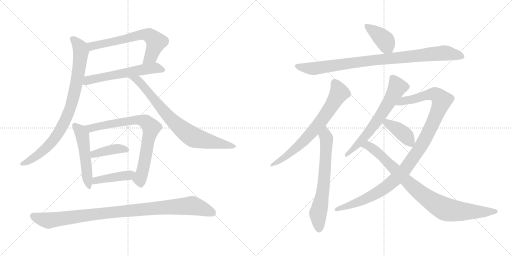
t = 0.00 s
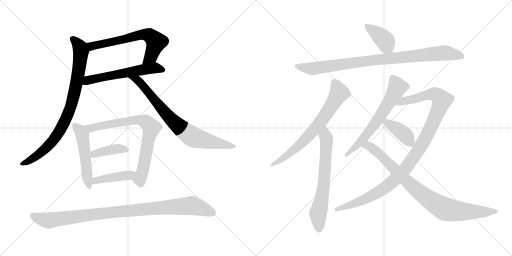
t = 2.74 s
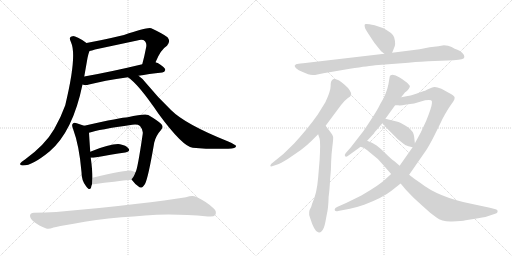
t = 5.48 s
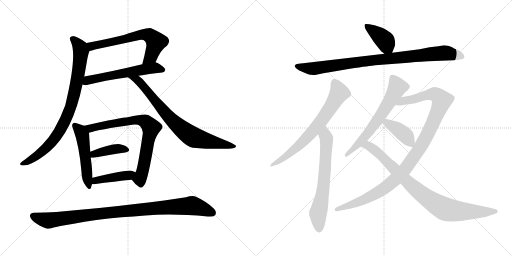
t = 8.22 s
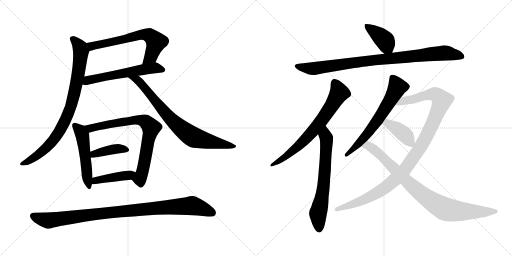
t = 10.96 s
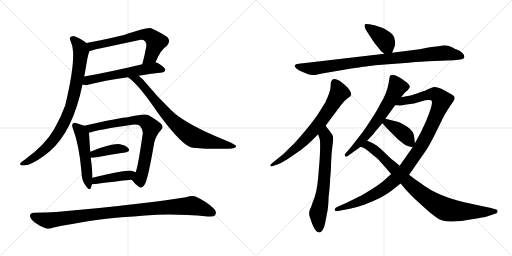
t = 13.71 s

The animated SVG that drew these frames (rendered in a browser with its animation timeline set to each time). Animation: 17 CSS @keyframes rules; one cycle of 13.71 s.

<svg version="1.1" viewBox="0 0 2048 1024" xmlns="http://www.w3.org/2000/svg">
  <g stroke="lightgray" stroke-dasharray="1,1" stroke-width="1" transform="scale(4, 4)">
    <line x1="0" y1="0" x2="256" y2="256"></line>
    <line x1="256" y1="0" x2="0" y2="256"></line>
    <line x1="128" y1="0" x2="128" y2="256"></line>
    <line x1="0" y1="128" x2="256" y2="128"></line>
    <line x1="256" y1="0" x2="512" y2="256"></line>
    <line x1="512" y1="0" x2="256" y2="256"></line>
    <line x1="384" y1="0" x2="384" y2="256"></line>
    <line x1="256" y1="128" x2="512" y2="128"></line>
  </g>
<g transform="scale(1, -1) translate(0, -850)">
   <style type="text/css">
    @keyframes keyframes0 {
      from {
       stroke: black;
       stroke-dashoffset: 646;
       stroke-width: 128;
       }
       68% {
       animation-timing-function: step-end;
       stroke: black;
       stroke-dashoffset: 0;
       stroke-width: 128;
       }
       to {
       stroke: black;
       stroke-width: 1024;
       }
       }
       #make-me-a-hanzi-animation-0 {
         animation: keyframes0 0.775716s both;
         animation-delay: 0.000000s;
         animation-timing-function: linear;
       }
    @keyframes keyframes1 {
      from {
       stroke: black;
       stroke-dashoffset: 583;
       stroke-width: 128;
       }
       65% {
       animation-timing-function: step-end;
       stroke: black;
       stroke-dashoffset: 0;
       stroke-width: 128;
       }
       to {
       stroke: black;
       stroke-width: 1024;
       }
       }
       #make-me-a-hanzi-animation-1 {
         animation: keyframes1 0.724447s both;
         animation-delay: 0.775716s;
         animation-timing-function: linear;
       }
    @keyframes keyframes2 {
      from {
       stroke: black;
       stroke-dashoffset: 850;
       stroke-width: 128;
       }
       73% {
       animation-timing-function: step-end;
       stroke: black;
       stroke-dashoffset: 0;
       stroke-width: 128;
       }
       to {
       stroke: black;
       stroke-width: 1024;
       }
       }
       #make-me-a-hanzi-animation-2 {
         animation: keyframes2 0.941732s both;
         animation-delay: 1.500163s;
         animation-timing-function: linear;
       }
    @keyframes keyframes3 {
      from {
       stroke: black;
       stroke-dashoffset: 771;
       stroke-width: 128;
       }
       72% {
       animation-timing-function: step-end;
       stroke: black;
       stroke-dashoffset: 0;
       stroke-width: 128;
       }
       to {
       stroke: black;
       stroke-width: 1024;
       }
       }
       #make-me-a-hanzi-animation-3 {
         animation: keyframes3 0.877441s both;
         animation-delay: 2.441895s;
         animation-timing-function: linear;
       }
    @keyframes keyframes4 {
      from {
       stroke: black;
       stroke-dashoffset: 510;
       stroke-width: 128;
       }
       62% {
       animation-timing-function: step-end;
       stroke: black;
       stroke-dashoffset: 0;
       stroke-width: 128;
       }
       to {
       stroke: black;
       stroke-width: 1024;
       }
       }
       #make-me-a-hanzi-animation-4 {
         animation: keyframes4 0.665039s both;
         animation-delay: 3.319336s;
         animation-timing-function: linear;
       }
    @keyframes keyframes5 {
      from {
       stroke: black;
       stroke-dashoffset: 758;
       stroke-width: 128;
       }
       71% {
       animation-timing-function: step-end;
       stroke: black;
       stroke-dashoffset: 0;
       stroke-width: 128;
       }
       to {
       stroke: black;
       stroke-width: 1024;
       }
       }
       #make-me-a-hanzi-animation-5 {
         animation: keyframes5 0.866862s both;
         animation-delay: 3.984375s;
         animation-timing-function: linear;
       }
    @keyframes keyframes6 {
      from {
       stroke: black;
       stroke-dashoffset: 398;
       stroke-width: 128;
       }
       56% {
       animation-timing-function: step-end;
       stroke: black;
       stroke-dashoffset: 0;
       stroke-width: 128;
       }
       to {
       stroke: black;
       stroke-width: 1024;
       }
       }
       #make-me-a-hanzi-animation-6 {
         animation: keyframes6 0.573893s both;
         animation-delay: 4.851237s;
         animation-timing-function: linear;
       }
    @keyframes keyframes7 {
      from {
       stroke: black;
       stroke-dashoffset: 428;
       stroke-width: 128;
       }
       58% {
       animation-timing-function: step-end;
       stroke: black;
       stroke-dashoffset: 0;
       stroke-width: 128;
       }
       to {
       stroke: black;
       stroke-width: 1024;
       }
       }
       #make-me-a-hanzi-animation-7 {
         animation: keyframes7 0.598307s both;
         animation-delay: 5.425130s;
         animation-timing-function: linear;
       }
    @keyframes keyframes8 {
      from {
       stroke: black;
       stroke-dashoffset: 982;
       stroke-width: 128;
       }
       76% {
       animation-timing-function: step-end;
       stroke: black;
       stroke-dashoffset: 0;
       stroke-width: 128;
       }
       to {
       stroke: black;
       stroke-width: 1024;
       }
       }
       #make-me-a-hanzi-animation-8 {
         animation: keyframes8 1.049154s both;
         animation-delay: 6.023437s;
         animation-timing-function: linear;
       }
    @keyframes keyframes9 {
      from {
       stroke: black;
       stroke-dashoffset: 399;
       stroke-width: 128;
       }
       56% {
       animation-timing-function: step-end;
       stroke: black;
       stroke-dashoffset: 0;
       stroke-width: 128;
       }
       to {
       stroke: black;
       stroke-width: 1024;
       }
       }
       #make-me-a-hanzi-animation-9 {
         animation: keyframes9 0.574707s both;
         animation-delay: 7.072591s;
         animation-timing-function: linear;
       }
    @keyframes keyframes10 {
      from {
       stroke: black;
       stroke-dashoffset: 921;
       stroke-width: 128;
       }
       75% {
       animation-timing-function: step-end;
       stroke: black;
       stroke-dashoffset: 0;
       stroke-width: 128;
       }
       to {
       stroke: black;
       stroke-width: 1024;
       }
       }
       #make-me-a-hanzi-animation-10 {
         animation: keyframes10 0.999512s both;
         animation-delay: 7.647298s;
         animation-timing-function: linear;
       }
    @keyframes keyframes11 {
      from {
       stroke: black;
       stroke-dashoffset: 702;
       stroke-width: 128;
       }
       70% {
       animation-timing-function: step-end;
       stroke: black;
       stroke-dashoffset: 0;
       stroke-width: 128;
       }
       to {
       stroke: black;
       stroke-width: 1024;
       }
       }
       #make-me-a-hanzi-animation-11 {
         animation: keyframes11 0.821289s both;
         animation-delay: 8.646810s;
         animation-timing-function: linear;
       }
    @keyframes keyframes12 {
      from {
       stroke: black;
       stroke-dashoffset: 662;
       stroke-width: 128;
       }
       68% {
       animation-timing-function: step-end;
       stroke: black;
       stroke-dashoffset: 0;
       stroke-width: 128;
       }
       to {
       stroke: black;
       stroke-width: 1024;
       }
       }
       #make-me-a-hanzi-animation-12 {
         animation: keyframes12 0.788737s both;
         animation-delay: 9.468099s;
         animation-timing-function: linear;
       }
    @keyframes keyframes13 {
      from {
       stroke: black;
       stroke-dashoffset: 640;
       stroke-width: 128;
       }
       68% {
       animation-timing-function: step-end;
       stroke: black;
       stroke-dashoffset: 0;
       stroke-width: 128;
       }
       to {
       stroke: black;
       stroke-width: 1024;
       }
       }
       #make-me-a-hanzi-animation-13 {
         animation: keyframes13 0.770833s both;
         animation-delay: 10.256836s;
         animation-timing-function: linear;
       }
    @keyframes keyframes14 {
      from {
       stroke: black;
       stroke-dashoffset: 1088;
       stroke-width: 128;
       }
       78% {
       animation-timing-function: step-end;
       stroke: black;
       stroke-dashoffset: 0;
       stroke-width: 128;
       }
       to {
       stroke: black;
       stroke-width: 1024;
       }
       }
       #make-me-a-hanzi-animation-14 {
         animation: keyframes14 1.135417s both;
         animation-delay: 11.027669s;
         animation-timing-function: linear;
       }
    @keyframes keyframes15 {
      from {
       stroke: black;
       stroke-dashoffset: 398;
       stroke-width: 128;
       }
       56% {
       animation-timing-function: step-end;
       stroke: black;
       stroke-dashoffset: 0;
       stroke-width: 128;
       }
       to {
       stroke: black;
       stroke-width: 1024;
       }
       }
       #make-me-a-hanzi-animation-15 {
         animation: keyframes15 0.573893s both;
         animation-delay: 12.163086s;
         animation-timing-function: linear;
       }
    @keyframes keyframes16 {
      from {
       stroke: black;
       stroke-dashoffset: 882;
       stroke-width: 128;
       }
       74% {
       animation-timing-function: step-end;
       stroke: black;
       stroke-dashoffset: 0;
       stroke-width: 128;
       }
       to {
       stroke: black;
       stroke-width: 1024;
       }
       }
       #make-me-a-hanzi-animation-16 {
         animation: keyframes16 0.967773s both;
         animation-delay: 12.736979s;
         animation-timing-function: linear;
       }
</style>
<path d="M 622.0 601.5 Q 643.0 652.5 668.0 667.5 Q 684.0 685.5 670.0 701.5 Q 654.0 714.5 605.0 737.5 Q 592.0 743.5 496.0 710.5 Q 403.0 688.5 346.0 678.5 C 316.0 673.5 329.0 640.5 358.0 646.5 Q 367.0 647.5 380.0 652.5 L 549.0 688.5 Q 571.0 694.5 580.0 685.5 Q 587.0 678.5 585.0 663.5 Q 578.0 626.5 569.0 593.5 C 561.0 564.5 610.0 573.5 622.0 601.5 Z" fill="lightgray"></path> 
<path d="M 554.0 547.5 Q 594.0 554.5 649.0 560.5 Q 659.0 561.5 661.0 570.5 Q 662.0 579.5 631.0 598.5 Q 627.0 599.5 622.0 601.5 C 614.0 604.5 598.0 600.5 569.0 593.5 Q 440.0 562.5 337.0 544.5 C 307.0 539.5 301.0 518.5 330.0 512.5 Q 331.0 512.5 333.0 511.5 Q 343.0 508.5 356.0 512.5 Q 413.0 527.5 512.0 541.5 L 554.0 547.5 Z" fill="lightgray"></path> 
<path d="M 346.0 678.5 Q 304.0 706.5 291.0 705.5 Q 272.0 704.5 284.0 681.5 Q 309.0 627.5 261.0 429.5 Q 245.0 384.5 217.0 334.5 Q 181.0 271.5 100.0 212.5 Q 84.0 202.5 81.0 196.5 Q 78.0 189.5 89.0 188.5 Q 126.0 185.5 198.0 244.5 Q 291.0 323.5 330.0 512.5 L 337.0 544.5 L 350.0 618.5 Q 354.0 637.5 358.0 646.5 C 364.0 666.5 364.0 666.5 346.0 678.5 Z" fill="lightgray"></path> 
<path d="M 512.0 541.5 Q 554.0 513.5 634.0 395.5 Q 731.0 263.5 771.0 259.5 Q 849.0 252.5 913.0 255.5 Q 946.0 256.5 944.0 266.5 Q 944.0 270.5 913.0 284.5 Q 741.0 353.5 685.0 409.5 Q 634.0 457.5 583.0 519.5 Q 568.0 538.5 554.0 547.5 C 531.0 566.5 488.0 559.5 512.0 541.5 Z" fill="lightgray"></path> 
<path d="M 337.0 347.5 Q 327.0 351.5 307.0 357.5 Q 295.0 361.5 292.0 356.5 Q 285.0 352.5 292.0 335.5 Q 317.0 268.5 326.0 162.5 Q 326.0 129.5 343.0 107.5 Q 358.0 85.5 364.0 99.5 Q 365.0 106.5 368.0 113.5 L 370.0 139.5 Q 370.0 166.5 363.0 219.5 L 361.0 243.5 Q 357.0 301.5 356.0 319.5 C 355.0 340.5 355.0 340.5 337.0 347.5 Z" fill="lightgray"></path> 
<path d="M 527.0 131.5 Q 543.0 109.5 558.0 101.5 Q 568.0 94.5 580.0 114.5 Q 593.0 139.5 617.0 280.5 Q 624.0 308.5 644.0 330.5 Q 656.0 342.5 645.0 354.5 Q 632.0 367.5 593.0 390.5 Q 578.0 396.5 511.0 381.5 Q 487.0 381.5 337.0 347.5 C 308.0 340.5 327.0 311.5 356.0 319.5 Q 395.0 332.5 529.0 351.5 Q 551.0 354.5 560.0 346.5 Q 573.0 331.5 571.0 315.5 Q 550.0 171.5 542.0 161.5 C 532.0 133.5 524.0 135.5 527.0 131.5 Z" fill="lightgray"></path> 
<path d="M 363.0 219.5 Q 367.0 218.5 374.0 219.5 Q 447.0 232.5 501.0 240.5 Q 523.0 244.5 514.0 256.5 Q 504.0 269.5 480.0 273.5 Q 446.0 277.5 361.0 243.5 C 333.0 232.5 333.0 222.5 363.0 219.5 Z" fill="lightgray"></path> 
<path d="M 368.0 113.5 L 376.0 113.5 Q 461.0 125.5 527.0 131.5 C 557.0 134.5 569.0 148.5 542.0 161.5 Q 535.0 165.5 526.0 167.5 Q 504.0 170.5 370.0 139.5 C 341.0 132.5 338.0 113.5 368.0 113.5 Z" fill="lightgray"></path> 
<path d="M 486.0 -18.5 Q 535.0 -15.5 581.0 -11.5 Q 689.0 -2.5 831.0 -15.5 Q 855.0 -18.5 861.0 -9.5 Q 868.0 3.5 856.0 15.5 Q 828.0 43.5 784.0 63.5 Q 769.0 69.5 744.0 61.5 Q 597.0 36.5 225.0 2.5 Q 183.0 -0.5 135.0 -0.5 Q 122.0 -0.5 120.0 -11.5 Q 119.0 -23.5 138.0 -38.5 Q 154.0 -51.5 185.0 -63.5 Q 195.0 -67.5 214.0 -59.5 Q 229.0 -55.5 295.0 -44.5 Q 380.0 -26.5 486.0 -18.5 Z" fill="lightgray"></path> 
<path d="M 1568.5 639.0 L 1574.5 654.0 Q 1580.5 665.0 1580.5 674.0 Q 1581.5 683.0 1576.5 701.0 Q 1571.5 718.0 1531.5 738.0 L 1498.5 749.0 Q 1462.5 757.0 1459.5 753.0 Q 1456.5 749.0 1460.5 737.0 Q 1465.5 727.0 1479.5 706.0 L 1496.5 680.0 L 1524.5 645.0 L 1537.5 635.0 C 1559.5 618.0 1559.5 618.0 1568.5 639.0 Z" fill="lightgray"></path> 
<path d="M 1194.5 595.0 Q 1181.5 595.0 1178.5 587.0 Q 1178.5 583.0 1185.5 576.0 Q 1193.5 569.0 1208.5 563.0 L 1232.5 553.0 Q 1248.5 547.0 1269.5 552.0 Q 1290.5 557.0 1323.5 562.0 L 1399.5 575.0 Q 1480.5 587.0 1500.5 589.0 L 1633.5 599.0 Q 1694.5 605.0 1712.5 605.0 L 1814.5 609.0 Q 1837.5 611.0 1846.5 613.0 Q 1856.5 614.0 1857.5 622.0 Q 1859.5 628.0 1849.5 638.0 Q 1840.5 647.0 1829.5 651.0 Q 1819.5 654.0 1806.5 662.0 Q 1793.5 669.0 1775.5 669.0 L 1753.5 665.0 L 1718.5 661.0 L 1678.5 653.0 L 1568.5 639.0 L 1537.5 635.0 L 1212.5 597.0 Q 1200.5 597.0 1194.5 595.0 Z" fill="lightgray"></path> 
<path d="M 1302.5 347.0 L 1363.5 429.0 Q 1375.5 446.0 1390.5 457.0 Q 1403.5 465.0 1404.5 471.0 Q 1406.5 477.0 1398.5 489.0 Q 1391.5 500.0 1379.5 510.0 Q 1351.5 537.0 1334.5 534.0 Q 1328.5 532.0 1326.5 527.0 Q 1322.5 523.0 1322.5 505.0 Q 1322.5 486.0 1301.5 441.0 L 1270.5 391.0 Q 1231.5 336.0 1176.5 276.0 L 1133.5 234.0 L 1085.5 195.0 Q 1080.5 190.0 1081.5 186.0 Q 1081.5 182.0 1094.5 187.0 L 1112.5 193.0 Q 1118.5 194.0 1152.5 215.0 L 1203.5 250.0 Q 1228.5 269.0 1244.5 285.0 L 1272.5 313.0 L 1302.5 347.0 Z" fill="lightgray"></path> 
<path d="M 1272.5 313.0 L 1278.5 295.0 Q 1282.5 281.0 1278.5 211.0 L 1272.5 139.0 Q 1267.5 75.0 1248.5 35.0 Q 1246.5 27.0 1244.5 22.0 Q 1231.5 2.0 1239.5 -19.0 Q 1257.5 -77.0 1272.5 -79.0 Q 1280.5 -81.0 1285.5 -76.0 Q 1296.5 -66.0 1301.5 -38.0 L 1307.5 -6.0 Q 1313.5 19.0 1314.5 63.0 Q 1318.5 91.0 1320.5 135.0 Q 1324.5 169.0 1324.5 202.0 Q 1325.5 234.0 1329.5 264.0 Q 1333.5 294.0 1332.5 302.0 Q 1331.5 310.0 1318.5 326.0 Q 1306.5 341.0 1302.5 347.0 C 1284.5 371.0 1263.5 341.0 1272.5 313.0 Z" fill="lightgray"></path> 
<path d="M 1604.5 461.0 L 1620.5 481.0 Q 1622.5 481.0 1629.5 488.0 Q 1636.5 495.0 1638.5 501.0 Q 1641.5 507.0 1631.5 516.0 Q 1622.5 525.0 1598.5 540.0 Q 1574.5 555.0 1562.5 549.0 Q 1558.5 548.0 1557.5 536.0 L 1553.5 512.0 Q 1545.5 472.0 1520.5 433.0 Q 1511.5 413.0 1484.5 372.0 Q 1457.5 330.0 1448.5 319.0 L 1403.5 261.0 L 1382.5 237.0 Q 1376.5 229.0 1380.5 225.0 Q 1384.5 221.0 1392.5 227.0 L 1442.5 263.0 L 1468.5 287.0 L 1496.5 317.0 Q 1495.5 318.0 1506.5 330.0 L 1529.5 357.0 L 1541.5 375.0 L 1580.5 429.0 L 1604.5 461.0 Z" fill="lightgray"></path> 
<path d="M 1564.5 154.0 L 1541.5 133.0 Q 1519.5 111.0 1445.5 68.0 L 1386.5 39.0 L 1350.5 23.0 Q 1338.5 19.0 1338.5 11.0 Q 1338.5 3.0 1352.5 6.0 L 1399.5 15.0 Q 1434.5 23.0 1456.5 31.0 Q 1530.5 59.0 1564.5 86.0 L 1602.5 116.0 L 1636.5 151.0 L 1702.5 246.0 Q 1714.5 263.0 1735.5 304.0 L 1766.5 367.0 Q 1766.5 368.0 1779.5 392.0 Q 1792.5 415.0 1802.5 429.0 L 1812.5 443.0 Q 1818.5 451.0 1818.5 458.0 Q 1819.5 465.0 1805.5 473.0 L 1765.5 495.0 Q 1745.5 503.0 1737.5 502.0 Q 1730.5 501.0 1716.5 495.0 Q 1696.5 485.0 1692.5 485.0 L 1664.5 475.0 Q 1650.5 469.0 1604.5 461.0 C 1575.5 455.0 1550.5 429.0 1580.5 429.0 L 1592.5 429.0 Q 1600.5 427.0 1625.5 432.0 Q 1658.5 435.0 1683.5 444.0 Q 1709.5 452.0 1724.5 449.0 Q 1729.5 445.0 1727.5 436.0 Q 1726.5 420.0 1704.5 366.0 L 1682.5 319.0 L 1659.5 277.0 L 1650.5 261.0 L 1598.5 187.0 L 1564.5 154.0 Z" fill="lightgray"></path> 
<path d="M 1529.5 357.0 L 1546.5 338.0 L 1592.5 292.0 Q 1620.5 270.0 1622.5 269.0 L 1623.5 269.0 Q 1630.5 265.0 1650.5 261.0 C 1661.5 259.0 1661.5 259.0 1659.5 277.0 L 1656.5 304.0 Q 1654.5 325.0 1630.5 342.0 Q 1606.5 358.0 1590.5 363.0 L 1541.5 375.0 C 1512.5 382.0 1509.5 379.0 1529.5 357.0 Z" fill="lightgray"></path> 
<path d="M 1537.5 185.0 L 1564.5 154.0 L 1602.5 116.0 L 1623.5 91.0 Q 1636.5 77.0 1657.5 56.0 L 1701.5 16.0 Q 1723.5 -5.0 1744.5 -19.0 Q 1769.5 -38.0 1808.5 -36.0 Q 1847.5 -35.0 1862.5 -31.0 L 1912.5 -23.0 Q 1948.5 -17.0 1956.5 -13.0 L 1980.5 -5.0 Q 1990.5 -3.0 1990.5 4.0 Q 1991.5 11.0 1982.5 13.0 L 1959.5 19.0 L 1884.5 35.0 Q 1753.5 61.0 1680.5 119.0 Q 1662.5 130.0 1636.5 151.0 L 1598.5 187.0 L 1576.5 206.0 Q 1565.5 213.0 1543.5 235.0 Q 1521.5 257.0 1506.5 268.0 Q 1492.5 278.0 1468.5 287.0 C 1440.5 299.0 1414.5 275.0 1442.5 263.0 L 1453.5 259.0 Q 1460.5 257.0 1478.5 241.0 Q 1512.5 217.0 1537.5 185.0 Z" fill="lightgray"></path> 
      <clipPath id="make-me-a-hanzi-clip-0">
      <path d="M 622.0 601.5 Q 643.0 652.5 668.0 667.5 Q 684.0 685.5 670.0 701.5 Q 654.0 714.5 605.0 737.5 Q 592.0 743.5 496.0 710.5 Q 403.0 688.5 346.0 678.5 C 316.0 673.5 329.0 640.5 358.0 646.5 Q 367.0 647.5 380.0 652.5 L 549.0 688.5 Q 571.0 694.5 580.0 685.5 Q 587.0 678.5 585.0 663.5 Q 578.0 626.5 569.0 593.5 C 561.0 564.5 610.0 573.5 622.0 601.5 Z" fill="lightgray"></path>
      </clipPath>
      <path clip-path="url(#make-me-a-hanzi-clip-0)" d="M 353.0 674.5 L 369.0 665.5 L 569.0 712.5 L 602.0 707.5 L 624.0 683.5 L 604.0 625.5 L 575.0 599.5 " fill="none" id="make-me-a-hanzi-animation-0" stroke-dasharray="518 1036" stroke-linecap="round"></path>

      <clipPath id="make-me-a-hanzi-clip-1">
      <path d="M 554.0 547.5 Q 594.0 554.5 649.0 560.5 Q 659.0 561.5 661.0 570.5 Q 662.0 579.5 631.0 598.5 Q 627.0 599.5 622.0 601.5 C 614.0 604.5 598.0 600.5 569.0 593.5 Q 440.0 562.5 337.0 544.5 C 307.0 539.5 301.0 518.5 330.0 512.5 Q 331.0 512.5 333.0 511.5 Q 343.0 508.5 356.0 512.5 Q 413.0 527.5 512.0 541.5 L 554.0 547.5 Z" fill="lightgray"></path>
      </clipPath>
      <path clip-path="url(#make-me-a-hanzi-clip-1)" d="M 333.0 517.5 L 375.0 535.5 L 565.0 571.5 L 630.0 578.5 L 651.0 570.5 " fill="none" id="make-me-a-hanzi-animation-1" stroke-dasharray="455 910" stroke-linecap="round"></path>

      <clipPath id="make-me-a-hanzi-clip-2">
      <path d="M 346.0 678.5 Q 304.0 706.5 291.0 705.5 Q 272.0 704.5 284.0 681.5 Q 309.0 627.5 261.0 429.5 Q 245.0 384.5 217.0 334.5 Q 181.0 271.5 100.0 212.5 Q 84.0 202.5 81.0 196.5 Q 78.0 189.5 89.0 188.5 Q 126.0 185.5 198.0 244.5 Q 291.0 323.5 330.0 512.5 L 337.0 544.5 L 350.0 618.5 Q 354.0 637.5 358.0 646.5 C 364.0 666.5 364.0 666.5 346.0 678.5 Z" fill="lightgray"></path>
      </clipPath>
      <path clip-path="url(#make-me-a-hanzi-clip-2)" d="M 291.0 692.5 L 321.0 661.5 L 324.0 646.5 L 300.0 488.5 L 269.0 387.5 L 230.0 311.5 L 190.0 263.5 L 123.0 210.5 L 89.0 196.5 " fill="none" id="make-me-a-hanzi-animation-2" stroke-dasharray="722 1444" stroke-linecap="round"></path>

      <clipPath id="make-me-a-hanzi-clip-3">
      <path d="M 512.0 541.5 Q 554.0 513.5 634.0 395.5 Q 731.0 263.5 771.0 259.5 Q 849.0 252.5 913.0 255.5 Q 946.0 256.5 944.0 266.5 Q 944.0 270.5 913.0 284.5 Q 741.0 353.5 685.0 409.5 Q 634.0 457.5 583.0 519.5 Q 568.0 538.5 554.0 547.5 C 531.0 566.5 488.0 559.5 512.0 541.5 Z" fill="lightgray"></path>
      </clipPath>
      <path clip-path="url(#make-me-a-hanzi-clip-3)" d="M 526.0 536.5 L 557.0 524.5 L 675.0 381.5 L 753.0 314.5 L 776.0 300.5 L 816.0 289.5 L 939.0 265.5 " fill="none" id="make-me-a-hanzi-animation-3" stroke-dasharray="643 1286" stroke-linecap="round"></path>

      <clipPath id="make-me-a-hanzi-clip-4">
      <path d="M 337.0 347.5 Q 327.0 351.5 307.0 357.5 Q 295.0 361.5 292.0 356.5 Q 285.0 352.5 292.0 335.5 Q 317.0 268.5 326.0 162.5 Q 326.0 129.5 343.0 107.5 Q 358.0 85.5 364.0 99.5 Q 365.0 106.5 368.0 113.5 L 370.0 139.5 Q 370.0 166.5 363.0 219.5 L 361.0 243.5 Q 357.0 301.5 356.0 319.5 C 355.0 340.5 355.0 340.5 337.0 347.5 Z" fill="lightgray"></path>
      </clipPath>
      <path clip-path="url(#make-me-a-hanzi-clip-4)" d="M 300.0 348.5 L 329.0 310.5 L 354.0 105.5 " fill="none" id="make-me-a-hanzi-animation-4" stroke-dasharray="382 764" stroke-linecap="round"></path>

      <clipPath id="make-me-a-hanzi-clip-5">
      <path d="M 527.0 131.5 Q 543.0 109.5 558.0 101.5 Q 568.0 94.5 580.0 114.5 Q 593.0 139.5 617.0 280.5 Q 624.0 308.5 644.0 330.5 Q 656.0 342.5 645.0 354.5 Q 632.0 367.5 593.0 390.5 Q 578.0 396.5 511.0 381.5 Q 487.0 381.5 337.0 347.5 C 308.0 340.5 327.0 311.5 356.0 319.5 Q 395.0 332.5 529.0 351.5 Q 551.0 354.5 560.0 346.5 Q 573.0 331.5 571.0 315.5 Q 550.0 171.5 542.0 161.5 C 532.0 133.5 524.0 135.5 527.0 131.5 Z" fill="lightgray"></path>
      </clipPath>
      <path clip-path="url(#make-me-a-hanzi-clip-5)" d="M 349.0 349.5 L 365.0 337.5 L 544.0 370.5 L 584.0 363.5 L 602.0 343.5 L 604.0 330.5 L 569.0 159.5 L 557.0 135.5 L 540.0 131.5 " fill="none" id="make-me-a-hanzi-animation-5" stroke-dasharray="630 1260" stroke-linecap="round"></path>

      <clipPath id="make-me-a-hanzi-clip-6">
      <path d="M 363.0 219.5 Q 367.0 218.5 374.0 219.5 Q 447.0 232.5 501.0 240.5 Q 523.0 244.5 514.0 256.5 Q 504.0 269.5 480.0 273.5 Q 446.0 277.5 361.0 243.5 C 333.0 232.5 333.0 222.5 363.0 219.5 Z" fill="lightgray"></path>
      </clipPath>
      <path clip-path="url(#make-me-a-hanzi-clip-6)" d="M 369.0 226.5 L 378.0 235.5 L 444.0 251.5 L 475.0 255.5 L 505.0 250.5 " fill="none" id="make-me-a-hanzi-animation-6" stroke-dasharray="270 540" stroke-linecap="round"></path>

      <clipPath id="make-me-a-hanzi-clip-7">
      <path d="M 368.0 113.5 L 376.0 113.5 Q 461.0 125.5 527.0 131.5 C 557.0 134.5 569.0 148.5 542.0 161.5 Q 535.0 165.5 526.0 167.5 Q 504.0 170.5 370.0 139.5 C 341.0 132.5 338.0 113.5 368.0 113.5 Z" fill="lightgray"></path>
      </clipPath>
      <path clip-path="url(#make-me-a-hanzi-clip-7)" d="M 372.0 119.5 L 386.0 131.5 L 515.0 148.5 L 536.0 158.5 " fill="none" id="make-me-a-hanzi-animation-7" stroke-dasharray="300 600" stroke-linecap="round"></path>

      <clipPath id="make-me-a-hanzi-clip-8">
      <path d="M 486.0 -18.5 Q 535.0 -15.5 581.0 -11.5 Q 689.0 -2.5 831.0 -15.5 Q 855.0 -18.5 861.0 -9.5 Q 868.0 3.5 856.0 15.5 Q 828.0 43.5 784.0 63.5 Q 769.0 69.5 744.0 61.5 Q 597.0 36.5 225.0 2.5 Q 183.0 -0.5 135.0 -0.5 Q 122.0 -0.5 120.0 -11.5 Q 119.0 -23.5 138.0 -38.5 Q 154.0 -51.5 185.0 -63.5 Q 195.0 -67.5 214.0 -59.5 Q 229.0 -55.5 295.0 -44.5 Q 380.0 -26.5 486.0 -18.5 Z" fill="lightgray"></path>
      </clipPath>
      <path clip-path="url(#make-me-a-hanzi-clip-8)" d="M 133.0 -13.5 L 197.0 -31.5 L 441.0 1.5 L 761.0 27.5 L 849.0 -0.5 " fill="none" id="make-me-a-hanzi-animation-8" stroke-dasharray="854 1708" stroke-linecap="round"></path>

      <clipPath id="make-me-a-hanzi-clip-9">
      <path d="M 1568.5 639.0 L 1574.5 654.0 Q 1580.5 665.0 1580.5 674.0 Q 1581.5 683.0 1576.5 701.0 Q 1571.5 718.0 1531.5 738.0 L 1498.5 749.0 Q 1462.5 757.0 1459.5 753.0 Q 1456.5 749.0 1460.5 737.0 Q 1465.5 727.0 1479.5 706.0 L 1496.5 680.0 L 1524.5 645.0 L 1537.5 635.0 C 1559.5 618.0 1559.5 618.0 1568.5 639.0 Z" fill="lightgray"></path>
      </clipPath>
      <path clip-path="url(#make-me-a-hanzi-clip-9)" d="M 1463.5 749.0 L 1534.5 693.0 L 1559.5 647.0 " fill="none" id="make-me-a-hanzi-animation-9" stroke-dasharray="271 542" stroke-linecap="round"></path>

      <clipPath id="make-me-a-hanzi-clip-10">
      <path d="M 1194.5 595.0 Q 1181.5 595.0 1178.5 587.0 Q 1178.5 583.0 1185.5 576.0 Q 1193.5 569.0 1208.5 563.0 L 1232.5 553.0 Q 1248.5 547.0 1269.5 552.0 Q 1290.5 557.0 1323.5 562.0 L 1399.5 575.0 Q 1480.5 587.0 1500.5 589.0 L 1633.5 599.0 Q 1694.5 605.0 1712.5 605.0 L 1814.5 609.0 Q 1837.5 611.0 1846.5 613.0 Q 1856.5 614.0 1857.5 622.0 Q 1859.5 628.0 1849.5 638.0 Q 1840.5 647.0 1829.5 651.0 Q 1819.5 654.0 1806.5 662.0 Q 1793.5 669.0 1775.5 669.0 L 1753.5 665.0 L 1718.5 661.0 L 1678.5 653.0 L 1568.5 639.0 L 1537.5 635.0 L 1212.5 597.0 Q 1200.5 597.0 1194.5 595.0 Z" fill="lightgray"></path>
      </clipPath>
      <path clip-path="url(#make-me-a-hanzi-clip-10)" d="M 1187.5 585.0 L 1250.5 575.0 L 1501.5 611.0 L 1775.5 638.0 L 1846.5 624.0 " fill="none" id="make-me-a-hanzi-animation-10" stroke-dasharray="793 1586" stroke-linecap="round"></path>

      <clipPath id="make-me-a-hanzi-clip-11">
      <path d="M 1302.5 347.0 L 1363.5 429.0 Q 1375.5 446.0 1390.5 457.0 Q 1403.5 465.0 1404.5 471.0 Q 1406.5 477.0 1398.5 489.0 Q 1391.5 500.0 1379.5 510.0 Q 1351.5 537.0 1334.5 534.0 Q 1328.5 532.0 1326.5 527.0 Q 1322.5 523.0 1322.5 505.0 Q 1322.5 486.0 1301.5 441.0 L 1270.5 391.0 Q 1231.5 336.0 1176.5 276.0 L 1133.5 234.0 L 1085.5 195.0 Q 1080.5 190.0 1081.5 186.0 Q 1081.5 182.0 1094.5 187.0 L 1112.5 193.0 Q 1118.5 194.0 1152.5 215.0 L 1203.5 250.0 Q 1228.5 269.0 1244.5 285.0 L 1272.5 313.0 L 1302.5 347.0 Z" fill="lightgray"></path>
      </clipPath>
      <path clip-path="url(#make-me-a-hanzi-clip-11)" d="M 1338.5 521.0 L 1356.5 479.0 L 1286.5 368.0 L 1187.5 260.0 L 1087.5 189.0 " fill="none" id="make-me-a-hanzi-animation-11" stroke-dasharray="574 1148" stroke-linecap="round"></path>

      <clipPath id="make-me-a-hanzi-clip-12">
      <path d="M 1272.5 313.0 L 1278.5 295.0 Q 1282.5 281.0 1278.5 211.0 L 1272.5 139.0 Q 1267.5 75.0 1248.5 35.0 Q 1246.5 27.0 1244.5 22.0 Q 1231.5 2.0 1239.5 -19.0 Q 1257.5 -77.0 1272.5 -79.0 Q 1280.5 -81.0 1285.5 -76.0 Q 1296.5 -66.0 1301.5 -38.0 L 1307.5 -6.0 Q 1313.5 19.0 1314.5 63.0 Q 1318.5 91.0 1320.5 135.0 Q 1324.5 169.0 1324.5 202.0 Q 1325.5 234.0 1329.5 264.0 Q 1333.5 294.0 1332.5 302.0 Q 1331.5 310.0 1318.5 326.0 Q 1306.5 341.0 1302.5 347.0 C 1284.5 371.0 1263.5 341.0 1272.5 313.0 Z" fill="lightgray"></path>
      </clipPath>
      <path clip-path="url(#make-me-a-hanzi-clip-12)" d="M 1300.5 339.0 L 1306.5 290.0 L 1303.5 227.0 L 1293.5 97.0 L 1272.5 1.0 L 1275.5 -64.0 " fill="none" id="make-me-a-hanzi-animation-12" stroke-dasharray="534 1068" stroke-linecap="round"></path>

      <clipPath id="make-me-a-hanzi-clip-13">
      <path d="M 1604.5 461.0 L 1620.5 481.0 Q 1622.5 481.0 1629.5 488.0 Q 1636.5 495.0 1638.5 501.0 Q 1641.5 507.0 1631.5 516.0 Q 1622.5 525.0 1598.5 540.0 Q 1574.5 555.0 1562.5 549.0 Q 1558.5 548.0 1557.5 536.0 L 1553.5 512.0 Q 1545.5 472.0 1520.5 433.0 Q 1511.5 413.0 1484.5 372.0 Q 1457.5 330.0 1448.5 319.0 L 1403.5 261.0 L 1382.5 237.0 Q 1376.5 229.0 1380.5 225.0 Q 1384.5 221.0 1392.5 227.0 L 1442.5 263.0 L 1468.5 287.0 L 1496.5 317.0 Q 1495.5 318.0 1506.5 330.0 L 1529.5 357.0 L 1541.5 375.0 L 1580.5 429.0 L 1604.5 461.0 Z" fill="lightgray"></path>
      </clipPath>
      <path clip-path="url(#make-me-a-hanzi-clip-13)" d="M 1569.5 539.0 L 1589.5 502.0 L 1569.5 462.0 L 1469.5 314.0 L 1385.5 230.0 " fill="none" id="make-me-a-hanzi-animation-13" stroke-dasharray="512 1024" stroke-linecap="round"></path>

      <clipPath id="make-me-a-hanzi-clip-14">
      <path d="M 1564.5 154.0 L 1541.5 133.0 Q 1519.5 111.0 1445.5 68.0 L 1386.5 39.0 L 1350.5 23.0 Q 1338.5 19.0 1338.5 11.0 Q 1338.5 3.0 1352.5 6.0 L 1399.5 15.0 Q 1434.5 23.0 1456.5 31.0 Q 1530.5 59.0 1564.5 86.0 L 1602.5 116.0 L 1636.5 151.0 L 1702.5 246.0 Q 1714.5 263.0 1735.5 304.0 L 1766.5 367.0 Q 1766.5 368.0 1779.5 392.0 Q 1792.5 415.0 1802.5 429.0 L 1812.5 443.0 Q 1818.5 451.0 1818.5 458.0 Q 1819.5 465.0 1805.5 473.0 L 1765.5 495.0 Q 1745.5 503.0 1737.5 502.0 Q 1730.5 501.0 1716.5 495.0 Q 1696.5 485.0 1692.5 485.0 L 1664.5 475.0 Q 1650.5 469.0 1604.5 461.0 C 1575.5 455.0 1550.5 429.0 1580.5 429.0 L 1592.5 429.0 Q 1600.5 427.0 1625.5 432.0 Q 1658.5 435.0 1683.5 444.0 Q 1709.5 452.0 1724.5 449.0 Q 1729.5 445.0 1727.5 436.0 Q 1726.5 420.0 1704.5 366.0 L 1682.5 319.0 L 1659.5 277.0 L 1650.5 261.0 L 1598.5 187.0 L 1564.5 154.0 Z" fill="lightgray"></path>
      </clipPath>
      <path clip-path="url(#make-me-a-hanzi-clip-14)" d="M 1586.5 433.0 L 1617.5 448.0 L 1731.5 474.0 L 1747.5 470.0 L 1766.5 446.0 L 1708.5 308.0 L 1661.5 231.0 L 1605.5 156.0 L 1553.5 109.0 L 1489.5 68.0 L 1404.5 30.0 L 1346.5 12.0 " fill="none" id="make-me-a-hanzi-animation-14" stroke-dasharray="960 1920" stroke-linecap="round"></path>

      <clipPath id="make-me-a-hanzi-clip-15">
      <path d="M 1529.5 357.0 L 1546.5 338.0 L 1592.5 292.0 Q 1620.5 270.0 1622.5 269.0 L 1623.5 269.0 Q 1630.5 265.0 1650.5 261.0 C 1661.5 259.0 1661.5 259.0 1659.5 277.0 L 1656.5 304.0 Q 1654.5 325.0 1630.5 342.0 Q 1606.5 358.0 1590.5 363.0 L 1541.5 375.0 C 1512.5 382.0 1509.5 379.0 1529.5 357.0 Z" fill="lightgray"></path>
      </clipPath>
      <path clip-path="url(#make-me-a-hanzi-clip-15)" d="M 1539.5 357.0 L 1548.5 358.0 L 1578.5 341.0 L 1623.5 307.0 L 1643.5 270.0 " fill="none" id="make-me-a-hanzi-animation-15" stroke-dasharray="270 540" stroke-linecap="round"></path>

      <clipPath id="make-me-a-hanzi-clip-16">
      <path d="M 1537.5 185.0 L 1564.5 154.0 L 1602.5 116.0 L 1623.5 91.0 Q 1636.5 77.0 1657.5 56.0 L 1701.5 16.0 Q 1723.5 -5.0 1744.5 -19.0 Q 1769.5 -38.0 1808.5 -36.0 Q 1847.5 -35.0 1862.5 -31.0 L 1912.5 -23.0 Q 1948.5 -17.0 1956.5 -13.0 L 1980.5 -5.0 Q 1990.5 -3.0 1990.5 4.0 Q 1991.5 11.0 1982.5 13.0 L 1959.5 19.0 L 1884.5 35.0 Q 1753.5 61.0 1680.5 119.0 Q 1662.5 130.0 1636.5 151.0 L 1598.5 187.0 L 1576.5 206.0 Q 1565.5 213.0 1543.5 235.0 Q 1521.5 257.0 1506.5 268.0 Q 1492.5 278.0 1468.5 287.0 C 1440.5 299.0 1414.5 275.0 1442.5 263.0 L 1453.5 259.0 Q 1460.5 257.0 1478.5 241.0 Q 1512.5 217.0 1537.5 185.0 Z" fill="lightgray"></path>
      </clipPath>
      <path clip-path="url(#make-me-a-hanzi-clip-16)" d="M 1449.5 264.0 L 1472.5 268.0 L 1491.5 256.0 L 1674.5 83.0 L 1779.5 14.0 L 1842.5 5.0 L 1981.5 4.0 " fill="none" id="make-me-a-hanzi-animation-16" stroke-dasharray="754 1508" stroke-linecap="round"></path>

</g>
</svg>
